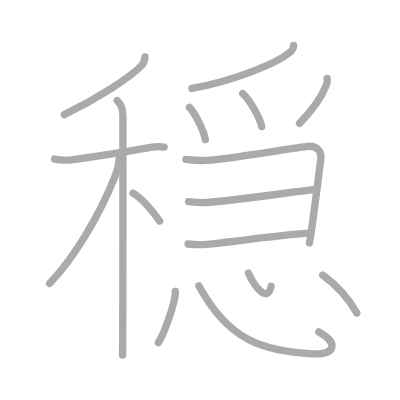
t = 0.00 s
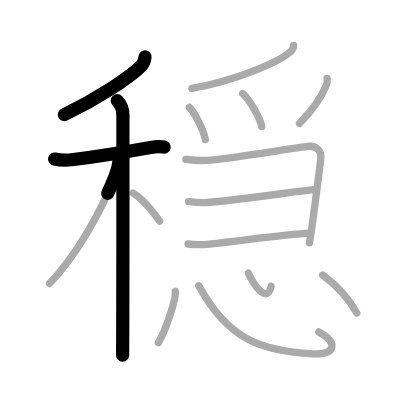
t = 3.25 s
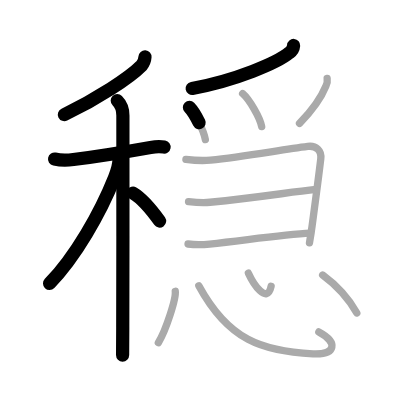
t = 6.50 s
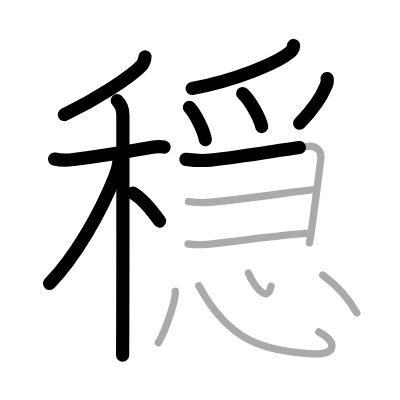
t = 9.50 s
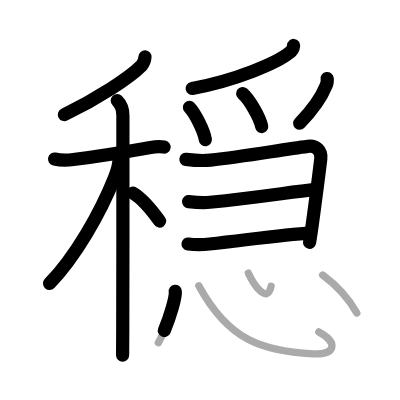
t = 12.75 s
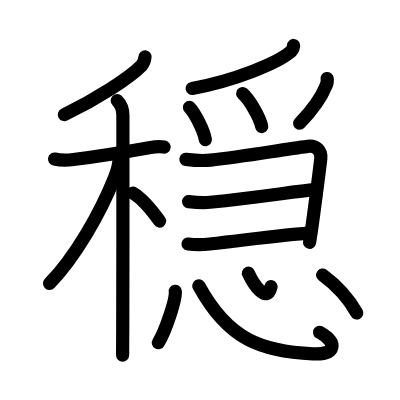
t = 16.00 s

The animated SVG that drew these frames (rendered in a browser with its animation timeline set to each time). Animation: 16 SMIL elements (animate=16); one cycle of 16.00 s.

<?xml version="1.0" standalone="no"?>
<!DOCTYPE svg PUBLIC "-//W3C//DTD SVG 1.1//EN"   "http://www.w3.org/Graphics/SVG/1.1/DTD/svg11.dtd">
<svg width="400px" height="400px"  version="1.1" xmlns="http://www.w3.org/2000/svg">
  <defs>
    <marker id="Triangle" viewBox="0 0 10 10" refX="0" refY="5" markerUnits="strokeWidth" markerWidth="3" style="stroke-opacity:0%;fill:#aaaaaa;" markerHeight="2" orient="auto">
      <path d="M 0 0 L 10 5 L 0 10 z" />
    </marker>
    
    <marker id="Arrow" viewBox="0 0 10 10" refX="5" refY="5" markerUnits="strokeWidth" markerWidth="1.8" style="stroke-opacity:0%;fill:#770000;" markerHeight="2" orient="auto">
      <path d="M 0 4 L 6 4 L 4 1 L 10 5 L 4 9 L 6 6 L 0 6 z" />
        <circle cx="5" cy="5" r="5" />
      </marker>
    
    <marker id="TriangleRed" viewBox="0 0 10 10" refX="0" refY="5" markerUnits="strokeWidth" markerWidth="3" style="stroke-opacity:0%;fill:#CC0000;" markerHeight="2" orient="auto">
      <path d="M 0 0 L 10 5 L 0 10 z" />
    </marker>
    
    <marker id="ArrowRed" viewBox="0 0 10 10" refX="5" refY="5" markerUnits="strokeWidth" markerWidth="1.8" style="stroke-opacity:0%;fill:#CC0000;" markerHeight="2" orient="auto">
      <path d="M 0 4 L 6 4 L 4 1 L 10 5 L 4 9 L 6 6 L 0 6 z" />
        <circle cx="5" cy="5" r="5" />
      </marker>
    
  </defs>
  
  <path style="fill:#ffffff; fill-opacity:100%; fill-rule:evenodd; stroke-width:0;" d="M 0 0 L 400px 0 L 400px 400px L 0 400px L 0 0" />

  <g transform="scale(3.6697247706422 3.6697247706422)">
<path style="fill:none; fill-opacity:0%; fill-rule:evenodd; stroke:#aaaaaa; stroke-opacity:100%; stroke-width: 1.5pt; stroke-linejoin:round; stroke-linecap:round;" d="M39.51 15.5c-0.06 0.89-0.36 1.67-0.91 2.35c-3.35 3.4-12.22 9.15-21.1 13.4"></path>
<path style="fill:none; fill-opacity:0%; fill-rule:evenodd; stroke:#aaaaaa; stroke-opacity:100%; stroke-width: 1.5pt; stroke-linejoin:round; stroke-linecap:round;" d="M14.87 43.35c1.88 0.4 3.85 0.29 5.15 0.12c5.69-0.72 15.45-2.3 21.01-3.29c0.8-0.14 2.6-0.3 3.7-0.1"></path>
<path style="fill:none; fill-opacity:0%; fill-rule:evenodd; stroke:#aaaaaa; stroke-opacity:100%; stroke-width: 1.5pt; stroke-linejoin:round; stroke-linecap:round;" d="M31.95 27.41c1.01 1.01 1.54 2.46 1.54 4.03s0.03 40.61-0.04 57.82c-0.01 3.83-0.03 6.56-0.04 7.5"></path>
<path style="fill:none; fill-opacity:0%; fill-rule:evenodd; stroke:#aaaaaa; stroke-opacity:100%; stroke-width: 1.5pt; stroke-linejoin:round; stroke-linecap:round;" d="M32.43 43.47c0 1.03-0.67 3.52-1.2 4.87C27.34 58.09 20.53 70 13.5 77.25"></path>
<path style="fill:none; fill-opacity:0%; fill-rule:evenodd; stroke:#aaaaaa; stroke-opacity:100%; stroke-width: 1.5pt; stroke-linejoin:round; stroke-linecap:round;" d="M36.25 52.62c3.04 1.78 5.61 5.34 7.25 7.62"></path>
<path style="fill:none; fill-opacity:0%; fill-rule:evenodd; stroke:#aaaaaa; stroke-opacity:100%; stroke-width: 1.5pt; stroke-linejoin:round; stroke-linecap:round;" d="M80.01 12.39c-0.07 0.82-0.44 1.46-1.1 1.93c-3.28 2.77-14.77 7.63-26.62 9.79"></path>
<path style="fill:none; fill-opacity:0%; fill-rule:evenodd; stroke:#aaaaaa; stroke-opacity:100%; stroke-width: 1.5pt; stroke-linejoin:round; stroke-linecap:round;" d="M51.62 29.25c1.53 1.55 3.95 6.39 4.34 8.81"></path>
<path style="fill:none; fill-opacity:0%; fill-rule:evenodd; stroke:#aaaaaa; stroke-opacity:100%; stroke-width: 1.5pt; stroke-linejoin:round; stroke-linecap:round;" d="M66.12 25.5c1.83 1.59 4.73 6.54 5.19 9.01"></path>
<path style="fill:none; fill-opacity:0%; fill-rule:evenodd; stroke:#aaaaaa; stroke-opacity:100%; stroke-width: 1.5pt; stroke-linejoin:round; stroke-linecap:round;" d="M89.15 21.39c0.11 0.72 0 1.39-0.32 2.01c-1.15 2.87-3.17 6.07-7.21 10.22"></path>
<path style="fill:none; fill-opacity:0%; fill-rule:evenodd; stroke:#aaaaaa; stroke-opacity:100%; stroke-width: 1.5pt; stroke-linejoin:round; stroke-linecap:round;" d="M50.66 43.42c2.36 0.3 4.34 0.46 6.71 0.21c9.19-0.96 19.05-2.8 26.5-3.74c2.28-0.29 3.81 1.12 3.54 3.41c-0.66 5.57-1.45 11.44-2.33 18c-0.22 1.63-0.46 3.27-0.75 4.89"></path>
<path style="fill:none; fill-opacity:0%; fill-rule:evenodd; stroke:#aaaaaa; stroke-opacity:100%; stroke-width: 1.5pt; stroke-linejoin:round; stroke-linecap:round;" d="M51.38 54.94c2.03 0.23 3.8 0.38 5.85 0.18c13.2-1.3 21.56-2.73 28.82-3.5"></path>
<path style="fill:none; fill-opacity:0%; fill-rule:evenodd; stroke:#aaaaaa; stroke-opacity:100%; stroke-width: 1.5pt; stroke-linejoin:round; stroke-linecap:round;" d="M51.24 66.49c2.03 0.25 3.84 0.23 5.88 0.01c10.71-1.17 20.2-2.58 27.48-2.96"></path>
<path style="fill:none; fill-opacity:0%; fill-rule:evenodd; stroke:#aaaaaa; stroke-opacity:100%; stroke-width: 1.5pt; stroke-linejoin:round; stroke-linecap:round;" d="M47.76 79.38c0.26 1.98-2.56 10.71-4.61 14.01"></path>
<path style="fill:none; fill-opacity:0%; fill-rule:evenodd; stroke:#aaaaaa; stroke-opacity:100%; stroke-width: 1.5pt; stroke-linejoin:round; stroke-linecap:round;" d="M54.18 77.87c8.07 14.88 17.32 17.88 31.1 18.56c6.36 0.31 6.82-3.2 1.6-5.98"></path>
<path style="fill:none; fill-opacity:0%; fill-rule:evenodd; stroke:#aaaaaa; stroke-opacity:100%; stroke-width: 1.5pt; stroke-linejoin:round; stroke-linecap:round;" d="M67.69 74.44c1.28 2.79 5.06 8.73 6.19 3.56"></path>
<path style="fill:none; fill-opacity:0%; fill-rule:evenodd; stroke:#aaaaaa; stroke-opacity:100%; stroke-width: 1.5pt; stroke-linejoin:round; stroke-linecap:round;" d="M87.92 74.95c3.16 2.32 6.72 5.75 9.31 10.35"></path>

<path style="fill:none; fill-opacity:0%; fill-rule:evenodd; stroke:#000000; stroke-opacity:100%; stroke-width: 2.7pt; stroke-linejoin:round; stroke-linecap:round;" d="M39.51 15.5c-0.06 0.89-0.36 1.67-0.91 2.35c-3.35 3.4-12.22 9.15-21.1 13.4" pathLength="100" stroke-dashoffset="100" stroke-dasharray="100 105"><animate id="dashAnim1" attributeName="stroke-dashoffset" from="100" to="0" dur="1s" calcMode="linear" fill="freeze"/></path>
<path style="fill:none; fill-opacity:0%; fill-rule:evenodd; stroke:#000000; stroke-opacity:100%; stroke-width: 2.7pt; stroke-linejoin:round; stroke-linecap:round;" d="M14.87 43.35c1.88 0.4 3.85 0.29 5.15 0.12c5.69-0.72 15.45-2.3 21.01-3.29c0.8-0.14 2.6-0.3 3.7-0.1" pathLength="100" stroke-dashoffset="100" stroke-dasharray="100 105"><animate id="dashAnim2" attributeName="stroke-dashoffset" from="100" to="0" dur="1s" calcMode="linear" begin="dashAnim1.end" fill="freeze"/></path>
<path style="fill:none; fill-opacity:0%; fill-rule:evenodd; stroke:#000000; stroke-opacity:100%; stroke-width: 2.7pt; stroke-linejoin:round; stroke-linecap:round;" d="M31.95 27.41c1.01 1.01 1.54 2.46 1.54 4.03s0.03 40.61-0.04 57.82c-0.01 3.83-0.03 6.56-0.04 7.5" pathLength="100" stroke-dashoffset="100" stroke-dasharray="100 105"><animate id="dashAnim3" attributeName="stroke-dashoffset" from="100" to="0" dur="1s" calcMode="linear" begin="dashAnim2.end" fill="freeze"/></path>
<path style="fill:none; fill-opacity:0%; fill-rule:evenodd; stroke:#000000; stroke-opacity:100%; stroke-width: 2.7pt; stroke-linejoin:round; stroke-linecap:round;" d="M32.43 43.47c0 1.03-0.67 3.52-1.2 4.87C27.34 58.09 20.53 70 13.5 77.25" pathLength="100" stroke-dashoffset="100" stroke-dasharray="100 105"><animate id="dashAnim4" attributeName="stroke-dashoffset" from="100" to="0" dur="1s" calcMode="linear" begin="dashAnim3.end" fill="freeze"/></path>
<path style="fill:none; fill-opacity:0%; fill-rule:evenodd; stroke:#000000; stroke-opacity:100%; stroke-width: 2.7pt; stroke-linejoin:round; stroke-linecap:round;" d="M36.25 52.62c3.04 1.78 5.61 5.34 7.25 7.62" pathLength="100" stroke-dashoffset="100" stroke-dasharray="100 105"><animate id="dashAnim5" attributeName="stroke-dashoffset" from="100" to="0" dur="1s" calcMode="linear" begin="dashAnim4.end" fill="freeze"/></path>
<path style="fill:none; fill-opacity:0%; fill-rule:evenodd; stroke:#000000; stroke-opacity:100%; stroke-width: 2.7pt; stroke-linejoin:round; stroke-linecap:round;" d="M80.01 12.39c-0.07 0.82-0.44 1.46-1.1 1.93c-3.28 2.77-14.77 7.63-26.62 9.79" pathLength="100" stroke-dashoffset="100" stroke-dasharray="100 105"><animate id="dashAnim6" attributeName="stroke-dashoffset" from="100" to="0" dur="1s" calcMode="linear" begin="dashAnim5.end" fill="freeze"/></path>
<path style="fill:none; fill-opacity:0%; fill-rule:evenodd; stroke:#000000; stroke-opacity:100%; stroke-width: 2.7pt; stroke-linejoin:round; stroke-linecap:round;" d="M51.62 29.25c1.53 1.55 3.95 6.39 4.34 8.81" pathLength="100" stroke-dashoffset="100" stroke-dasharray="100 105"><animate id="dashAnim7" attributeName="stroke-dashoffset" from="100" to="0" dur="1s" calcMode="linear" begin="dashAnim6.end" fill="freeze"/></path>
<path style="fill:none; fill-opacity:0%; fill-rule:evenodd; stroke:#000000; stroke-opacity:100%; stroke-width: 2.7pt; stroke-linejoin:round; stroke-linecap:round;" d="M66.12 25.5c1.83 1.59 4.73 6.54 5.19 9.01" pathLength="100" stroke-dashoffset="100" stroke-dasharray="100 105"><animate id="dashAnim8" attributeName="stroke-dashoffset" from="100" to="0" dur="1s" calcMode="linear" begin="dashAnim7.end" fill="freeze"/></path>
<path style="fill:none; fill-opacity:0%; fill-rule:evenodd; stroke:#000000; stroke-opacity:100%; stroke-width: 2.7pt; stroke-linejoin:round; stroke-linecap:round;" d="M89.15 21.39c0.11 0.72 0 1.39-0.32 2.01c-1.15 2.87-3.17 6.07-7.21 10.22" pathLength="100" stroke-dashoffset="100" stroke-dasharray="100 105"><animate id="dashAnim9" attributeName="stroke-dashoffset" from="100" to="0" dur="1s" calcMode="linear" begin="dashAnim8.end" fill="freeze"/></path>
<path style="fill:none; fill-opacity:0%; fill-rule:evenodd; stroke:#000000; stroke-opacity:100%; stroke-width: 2.7pt; stroke-linejoin:round; stroke-linecap:round;" d="M50.66 43.42c2.36 0.3 4.34 0.46 6.71 0.21c9.19-0.96 19.05-2.8 26.5-3.74c2.28-0.29 3.81 1.12 3.54 3.41c-0.66 5.57-1.45 11.44-2.33 18c-0.22 1.63-0.46 3.27-0.75 4.89" pathLength="100" stroke-dashoffset="100" stroke-dasharray="100 105"><animate id="dashAnim10" attributeName="stroke-dashoffset" from="100" to="0" dur="1s" calcMode="linear" begin="dashAnim9.end" fill="freeze"/></path>
<path style="fill:none; fill-opacity:0%; fill-rule:evenodd; stroke:#000000; stroke-opacity:100%; stroke-width: 2.7pt; stroke-linejoin:round; stroke-linecap:round;" d="M51.38 54.94c2.03 0.23 3.8 0.38 5.85 0.18c13.2-1.3 21.56-2.73 28.82-3.5" pathLength="100" stroke-dashoffset="100" stroke-dasharray="100 105"><animate id="dashAnim11" attributeName="stroke-dashoffset" from="100" to="0" dur="1s" calcMode="linear" begin="dashAnim10.end" fill="freeze"/></path>
<path style="fill:none; fill-opacity:0%; fill-rule:evenodd; stroke:#000000; stroke-opacity:100%; stroke-width: 2.7pt; stroke-linejoin:round; stroke-linecap:round;" d="M51.24 66.49c2.03 0.25 3.84 0.23 5.88 0.01c10.71-1.17 20.2-2.58 27.48-2.96" pathLength="100" stroke-dashoffset="100" stroke-dasharray="100 105"><animate id="dashAnim12" attributeName="stroke-dashoffset" from="100" to="0" dur="1s" calcMode="linear" begin="dashAnim11.end" fill="freeze"/></path>
<path style="fill:none; fill-opacity:0%; fill-rule:evenodd; stroke:#000000; stroke-opacity:100%; stroke-width: 2.7pt; stroke-linejoin:round; stroke-linecap:round;" d="M47.76 79.38c0.26 1.98-2.56 10.71-4.61 14.01" pathLength="100" stroke-dashoffset="100" stroke-dasharray="100 105"><animate id="dashAnim13" attributeName="stroke-dashoffset" from="100" to="0" dur="1s" calcMode="linear" begin="dashAnim12.end" fill="freeze"/></path>
<path style="fill:none; fill-opacity:0%; fill-rule:evenodd; stroke:#000000; stroke-opacity:100%; stroke-width: 2.7pt; stroke-linejoin:round; stroke-linecap:round;" d="M54.18 77.87c8.07 14.88 17.32 17.88 31.1 18.56c6.36 0.31 6.82-3.2 1.6-5.98" pathLength="100" stroke-dashoffset="100" stroke-dasharray="100 105"><animate id="dashAnim14" attributeName="stroke-dashoffset" from="100" to="0" dur="1s" calcMode="linear" begin="dashAnim13.end" fill="freeze"/></path>
<path style="fill:none; fill-opacity:0%; fill-rule:evenodd; stroke:#000000; stroke-opacity:100%; stroke-width: 2.7pt; stroke-linejoin:round; stroke-linecap:round;" d="M67.69 74.44c1.28 2.79 5.06 8.73 6.19 3.56" pathLength="100" stroke-dashoffset="100" stroke-dasharray="100 105"><animate id="dashAnim15" attributeName="stroke-dashoffset" from="100" to="0" dur="1s" calcMode="linear" begin="dashAnim14.end" fill="freeze"/></path>
<path style="fill:none; fill-opacity:0%; fill-rule:evenodd; stroke:#000000; stroke-opacity:100%; stroke-width: 2.7pt; stroke-linejoin:round; stroke-linecap:round;" d="M87.92 74.95c3.16 2.32 6.72 5.75 9.31 10.35" pathLength="100" stroke-dashoffset="100" stroke-dasharray="100 105"><animate id="dashAnim16" attributeName="stroke-dashoffset" from="100" to="0" dur="1s" calcMode="linear" begin="dashAnim15.end" fill="freeze"/></path>

</g>

</svg>  
          
